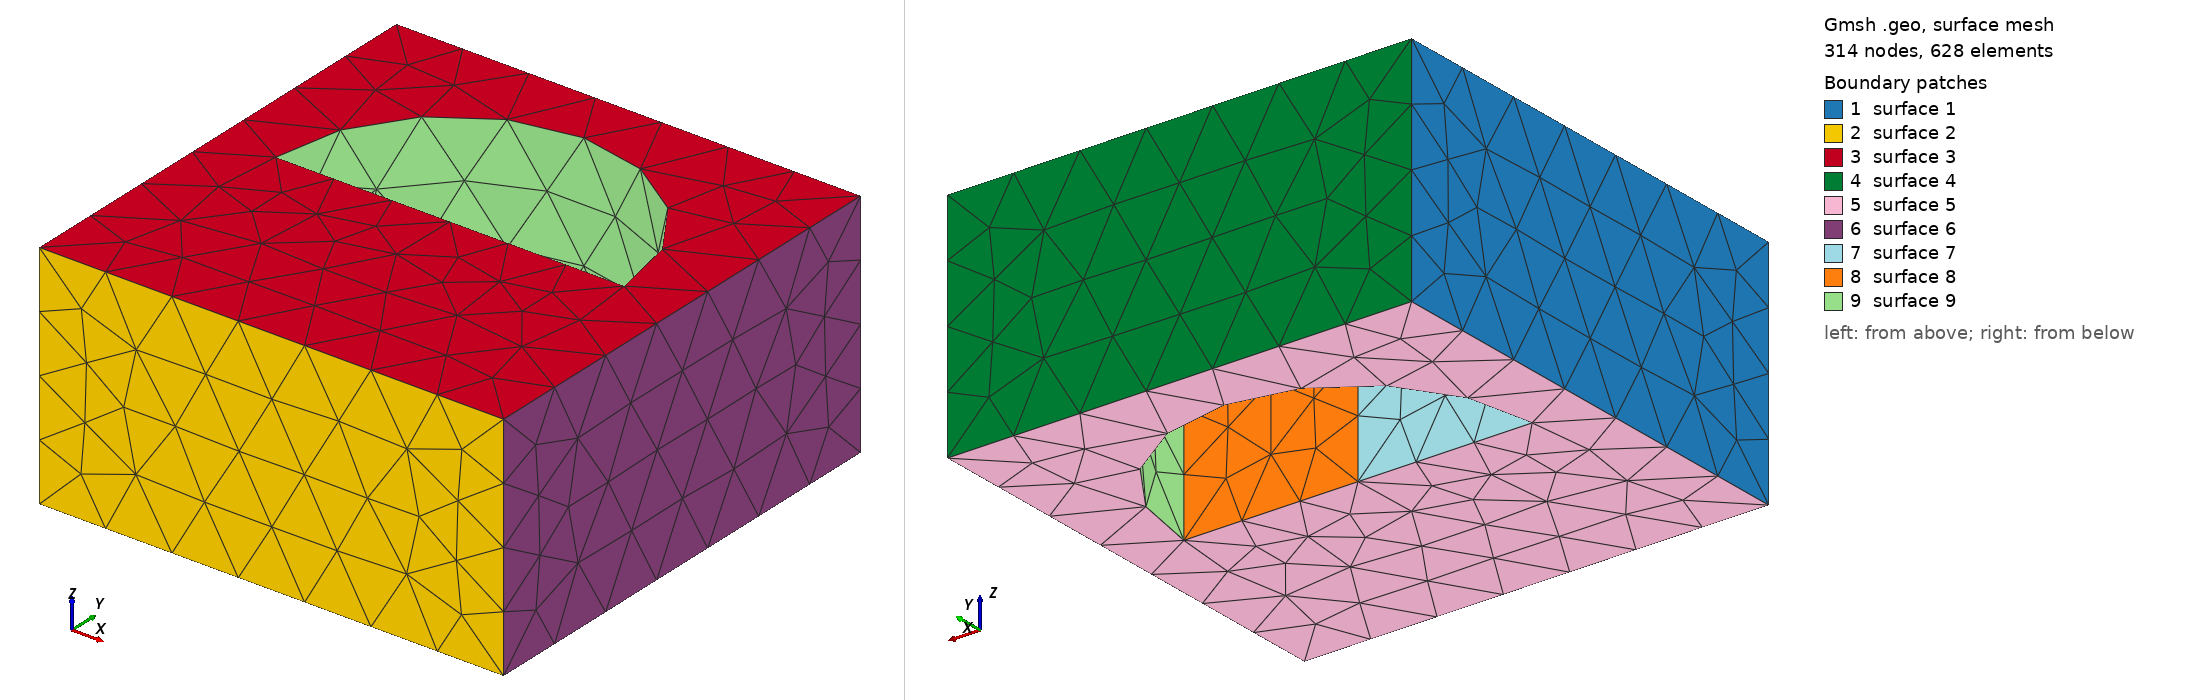

Gmsh geometry script, surface-meshed: 314 nodes, 628 surface elements. Boundary patches (legend numbers): 1 surface 1, 2 surface 2, 3 surface 3, 4 surface 4, 5 surface 5, 6 surface 6, 7 surface 7, 8 surface 8, 9 surface 9. Left view from above one corner, right view from below the opposite corner. The script declares no physical surfaces, so the legend lists its geometric surfaces. The drawing asked Gmsh for element sizes between 1% and 20% of the model's largest extent; the script's own settings can give other sizes.

=== domain.geo (drawn) ===
// jet on a viscuous wall
// later : thick section of pipe

//+
SetFactory("OpenCASCADE");
Box(1) = {0, 0, 0, 2, 2, 1};
Cylinder(2) = {1, 1, 0, 0, 0, 1, 0.75, 1*Pi};


Mesh.CharacteristicLengthMin = 0.1;
Mesh.CharacteristicLengthMax = 2;
BooleanDifference(100) = { Volume{1}; Delete; }{ Volume{2}; Delete; };
